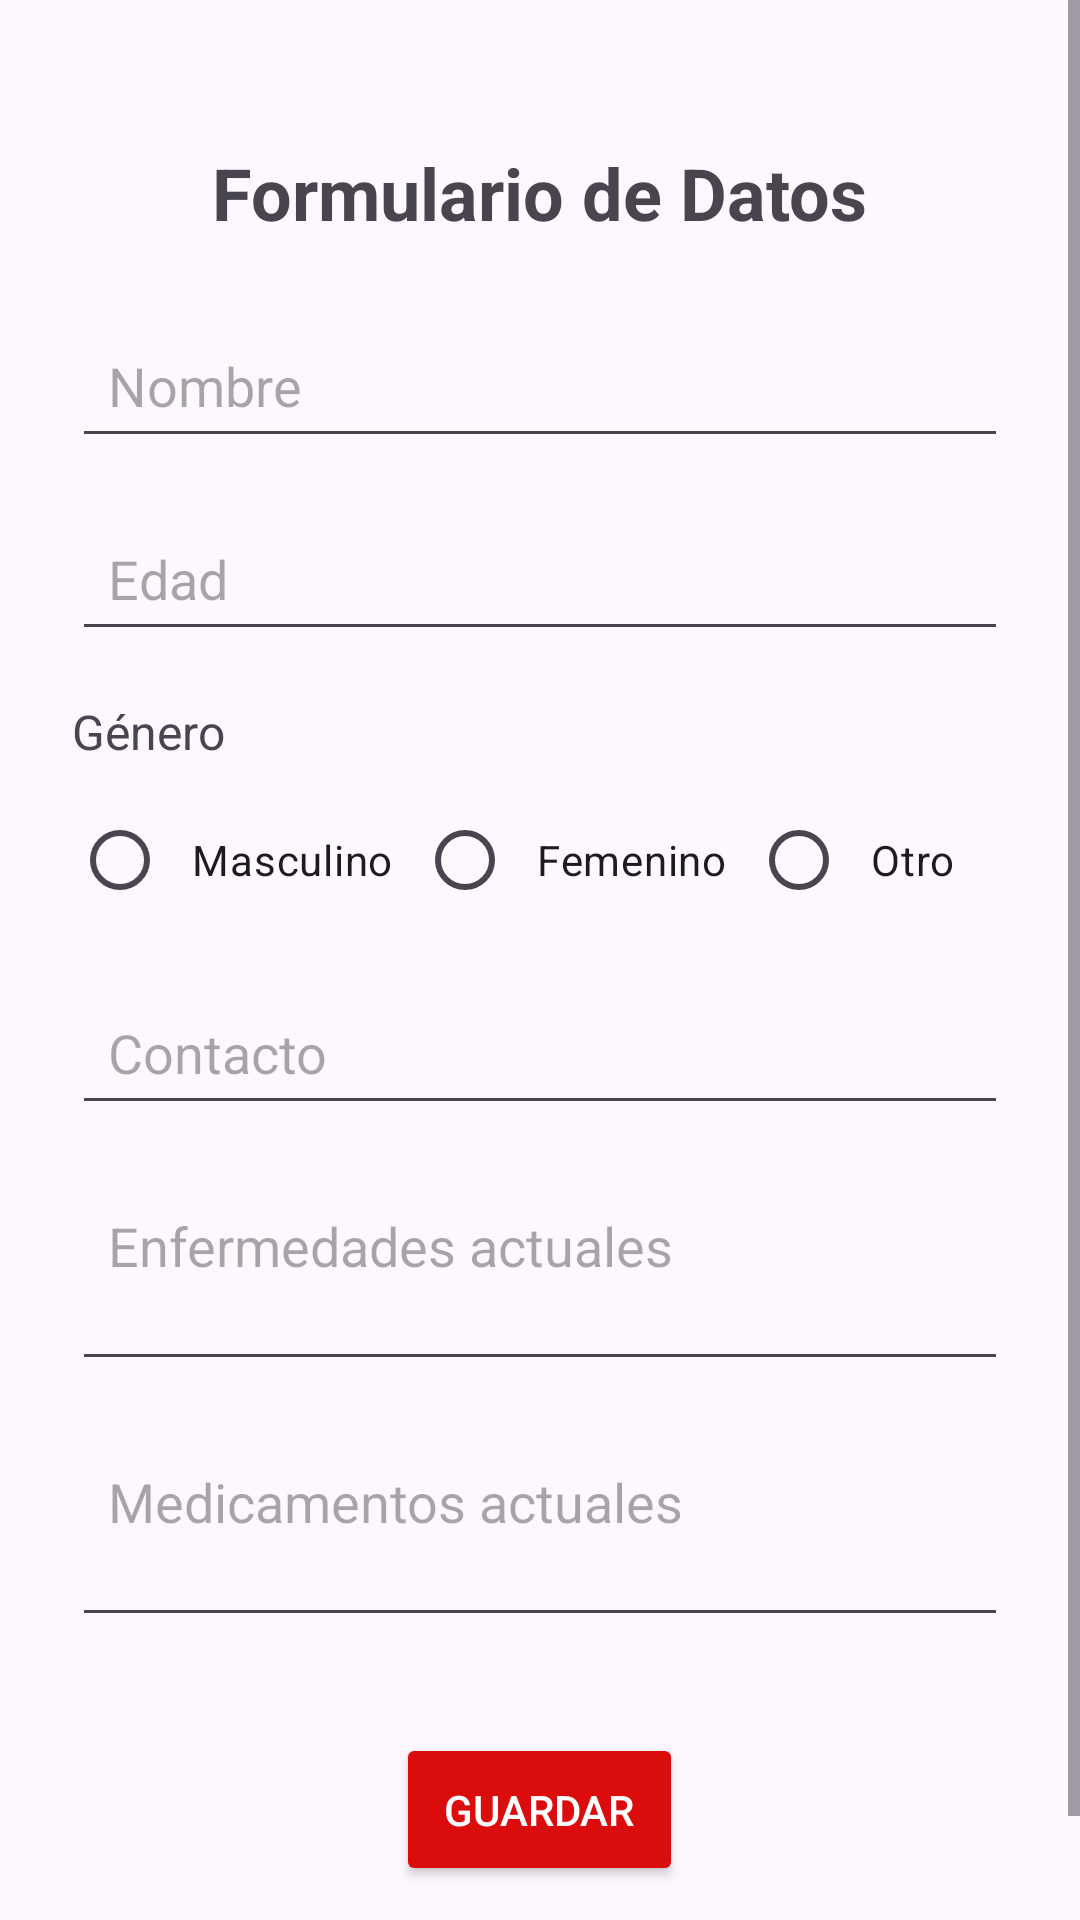

Android layout source for this screen:
<!-- AndroidManifest.xml: application theme Theme.Proyecto_Presin_Arterial -->
<!-- res/layout/activity_formulario.xml -->
<?xml version="1.0" encoding="utf-8"?>
<ScrollView xmlns:android="http://schemas.android.com/apk/res/android"
    xmlns:app="http://schemas.android.com/apk/res-auto"
    xmlns:tools="http://schemas.android.com/tools"
    android:id="@+id/main"
    android:layout_width="match_parent"
    android:layout_height="match_parent"
    android:fillViewport="true"
    tools:context=".formulario">

    <LinearLayout
        android:layout_width="match_parent"
        android:layout_height="wrap_content"
        android:orientation="vertical"
        android:padding="24dp">

        <TextView
            android:id="@+id/tvTituloFormulario"
            android:layout_width="wrap_content"
            android:layout_height="wrap_content"
            android:layout_gravity="center_horizontal"
            android:layout_marginTop="24dp"
            android:text="Formulario de Datos"
            android:textSize="24sp"
            android:textStyle="bold" />

        <EditText
            android:id="@+id/etNombre"
            android:layout_width="match_parent"
            android:layout_height="wrap_content"
            android:layout_marginTop="24dp"
            android:hint="Nombre"
            android:inputType="textPersonName"
            android:maxLength="50"
            android:padding="12dp" />

        <EditText
            android:id="@+id/etEdad"
            android:layout_width="match_parent"
            android:layout_height="wrap_content"
            android:layout_marginTop="16dp"
            android:hint="Edad"
            android:inputType="number"
            android:maxLength="3"
            android:padding="12dp" />

        <TextView
            android:id="@+id/tvGenero"
            android:layout_width="wrap_content"
            android:layout_height="wrap_content"
            android:layout_marginTop="16dp"
            android:text="Género"
            android:textSize="16sp" />

        <RadioGroup
            android:id="@+id/rgGenero"
            android:layout_width="wrap_content"
            android:layout_height="wrap_content"
            android:layout_marginTop="8dp"
            android:orientation="horizontal">

            <RadioButton
                android:id="@+id/rbMasculino"
                android:layout_width="wrap_content"
                android:layout_height="wrap_content"
                android:text="Masculino"
                android:padding="8dp" />

            <RadioButton
                android:id="@+id/rbFemenino"
                android:layout_width="wrap_content"
                android:layout_height="wrap_content"
                android:text="Femenino"
                android:padding="8dp" />

            <RadioButton
                android:id="@+id/rbOtro"
                android:layout_width="wrap_content"
                android:layout_height="wrap_content"
                android:text="Otro"
                android:padding="8dp" />
        </RadioGroup>

        <EditText
            android:id="@+id/etContacto"
            android:layout_width="match_parent"
            android:layout_height="wrap_content"
            android:layout_marginTop="16dp"
            android:hint="Contacto"
            android:inputType="phone"
            android:maxLength="15"
            android:padding="12dp" />

        <EditText
            android:id="@+id/etEnfermedades"
            android:layout_width="match_parent"
            android:layout_height="wrap_content"
            android:layout_marginTop="16dp"
            android:hint="Enfermedades actuales"
            android:inputType="textMultiLine"
            android:minLines="2"
            android:gravity="top"
            android:padding="12dp" />

        <EditText
            android:id="@+id/etMedicamentos"
            android:layout_width="match_parent"
            android:layout_height="wrap_content"
            android:layout_marginTop="16dp"
            android:hint="Medicamentos actuales"
            android:inputType="textMultiLine"
            android:minLines="2"
            android:gravity="top"
            android:padding="12dp" />

        <Button
            android:id="@+id/btnGuardar"
            android:layout_width="wrap_content"
            android:layout_height="wrap_content"
            android:layout_gravity="center"
            android:layout_marginTop="32dp"
            android:layout_marginBottom="24dp"
            android:backgroundTint="#DB0C0C"
            android:text="Guardar"
            android:textColor="#FFFFFF"
            android:padding="16dp" />

    </LinearLayout>
</ScrollView>
<!-- resources referenced by this layout -->
<resources>
  <style name="Theme.Proyecto_Presin_Arterial" parent="Base.Theme.Proyecto_Presin_Arterial" />
  <style name="Base.Theme.Proyecto_Presin_Arterial" parent="Theme.Material3.DayNight.NoActionBar">
          
          
      </style>
</resources>
